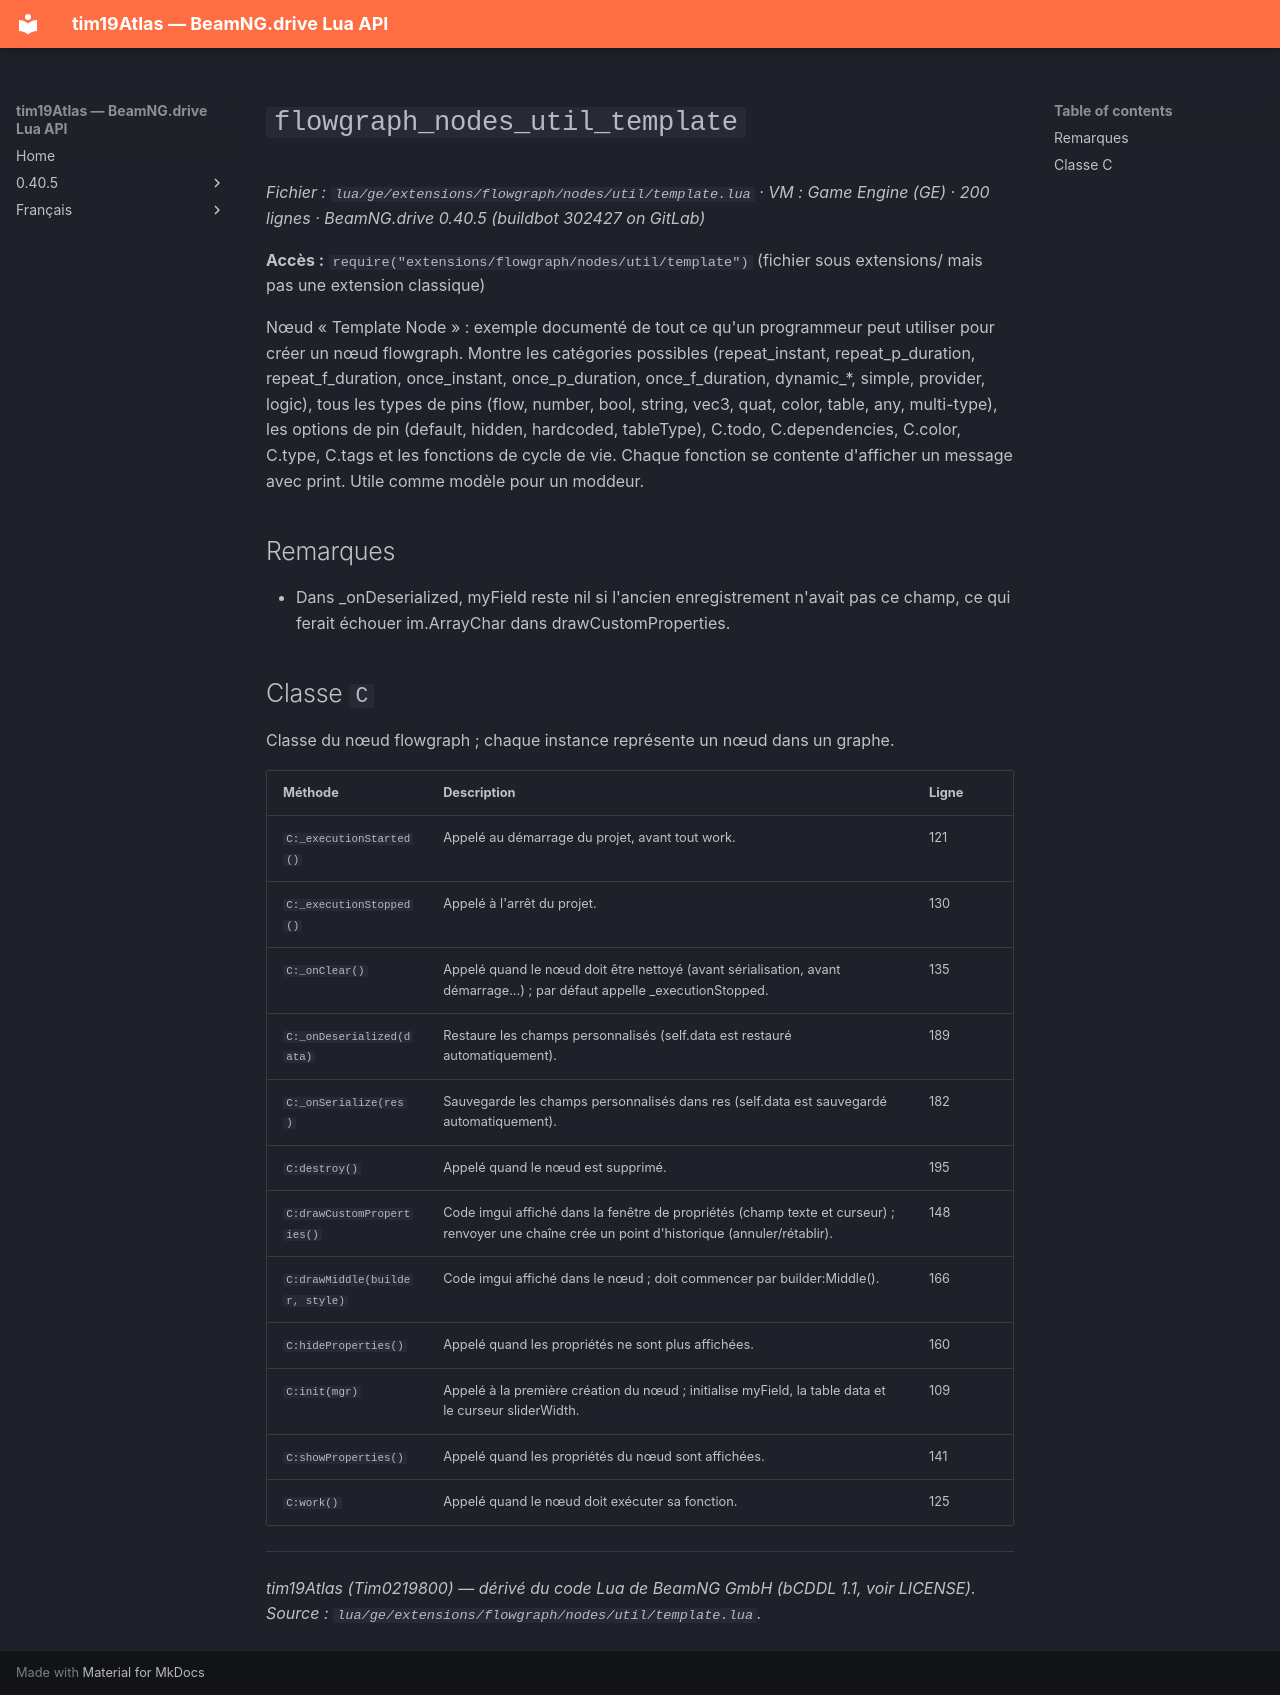

repository: Tim0219800/beamng-lua-atlas · page: fr/0.40.5/ge/extensions/flowgraph/nodes/util/template.html · generator: mkdocs

# `flowgraph_nodes_util_template`

*Fichier : `lua/ge/extensions/flowgraph/nodes/util/template.lua` · VM : Game Engine (GE) · 200 lignes · BeamNG.drive 0.40.5 (buildbot 302427 on GitLab)*

**Accès :** `require("extensions/flowgraph/nodes/util/template")` (fichier sous extensions/ mais pas une extension classique)

Nœud « Template Node » : exemple documenté de tout ce qu'un programmeur peut utiliser pour créer un nœud flowgraph. Montre les catégories possibles (repeat_instant, repeat_p_duration, repeat_f_duration, once_instant, once_p_duration, once_f_duration, dynamic_*, simple, provider, logic), tous les types de pins (flow, number, bool, string, vec3, quat, color, table, any, multi-type), les options de pin (default, hidden, hardcoded, tableType), C.todo, C.dependencies, C.color, C.type, C.tags et les fonctions de cycle de vie. Chaque fonction se contente d'afficher un message avec print. Utile comme modèle pour un moddeur.

## Remarques

- Dans _onDeserialized, myField reste nil si l'ancien enregistrement n'avait pas ce champ, ce qui ferait échouer im.ArrayChar dans drawCustomProperties.

## Classe `C`

Classe du nœud flowgraph ; chaque instance représente un nœud dans un graphe.

| Méthode | Description | Ligne |
|---|---|---|
| `C:_executionStarted()` | Appelé au démarrage du projet, avant tout work. | 121 |
| `C:_executionStopped()` | Appelé à l'arrêt du projet. | 130 |
| `C:_onClear()` | Appelé quand le nœud doit être nettoyé (avant sérialisation, avant démarrage...) ; par défaut appelle _executionStopped. | 135 |
| `C:_onDeserialized(data)` | Restaure les champs personnalisés (self.data est restauré automatiquement). | 189 |
| `C:_onSerialize(res)` | Sauvegarde les champs personnalisés dans res (self.data est sauvegardé automatiquement). | 182 |
| `C:destroy()` | Appelé quand le nœud est supprimé. | 195 |
| `C:drawCustomProperties()` | Code imgui affiché dans la fenêtre de propriétés (champ texte et curseur) ; renvoyer une chaîne crée un point d'historique (annuler/rétablir). | 148 |
| `C:drawMiddle(builder, style)` | Code imgui affiché dans le nœud ; doit commencer par builder:Middle(). | 166 |
| `C:hideProperties()` | Appelé quand les propriétés ne sont plus affichées. | 160 |
| `C:init(mgr)` | Appelé à la première création du nœud ; initialise myField, la table data et le curseur sliderWidth. | 109 |
| `C:showProperties()` | Appelé quand les propriétés du nœud sont affichées. | 141 |
| `C:work()` | Appelé quand le nœud doit exécuter sa fonction. | 125 |

---
*tim19Atlas (Tim0219800) — dérivé du code Lua de BeamNG GmbH (bCDDL 1.1, voir LICENSE). Source : `lua/ge/extensions/flowgraph/nodes/util/template.lua`.*
